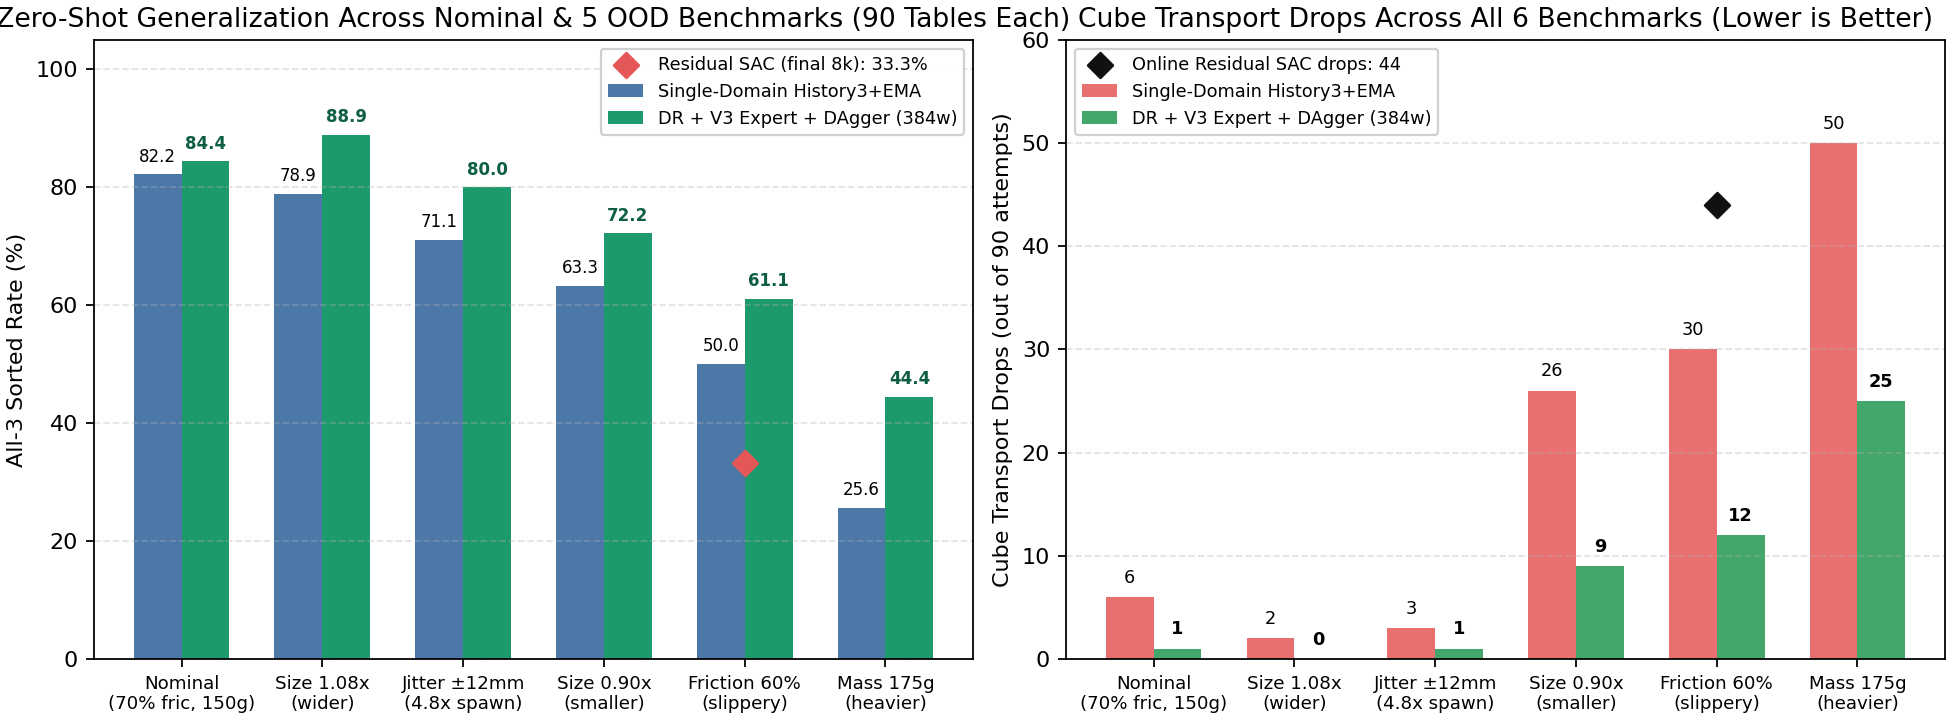

The table this chart was drawn from, first rows:
condition, history_all_sorted, history_all_pct, history_per_seed, history_items_pct, history_cube_drops, dr_all_sorted, dr_all_pct, dr_per_seed, dr_items_pct, dr_cube_sorted, dr_brick_sorted, dr_cylinder_sorted, dr_cube_drops, dr_cube_lifted, gain_all_pp
nominal, 74, 82.2, 25/25/24, 93.7, 6, 76, 84.4, 27/25/24, 94.8, 76, 90, 90, 1, 87, 2.2
size_108, 71, 78.9, 24/24/23, 91.5, 2, 80, 88.9, 25/27/28, 96.3, 83, 89, 88, 0, 86, 10.0
jitter_12mm, 64, 71.1, 22/20/22, 89.3, 3, 72, 80.0, 25/23/24, 93.3, 75, 87, 90, 1, 90, 8.9
size_90, 57, 63.3, 19/19/19, 85.2, 26, 65, 72.2, 20/24/21, 89.6, 66, 89, 87, 9, 90, 8.9
friction_60, 45, 50.0, 16/14/15, 80.4, 30, 55, 61.1, 16/21/18, 86.7, 55, 90, 89, 12, 87, 11.1
mass_175, 23, 25.6, 7/9/7, 71.1, 50, 40, 44.4, 14/13/13, 80.4, 41, 89, 87, 25, 87, 18.8
